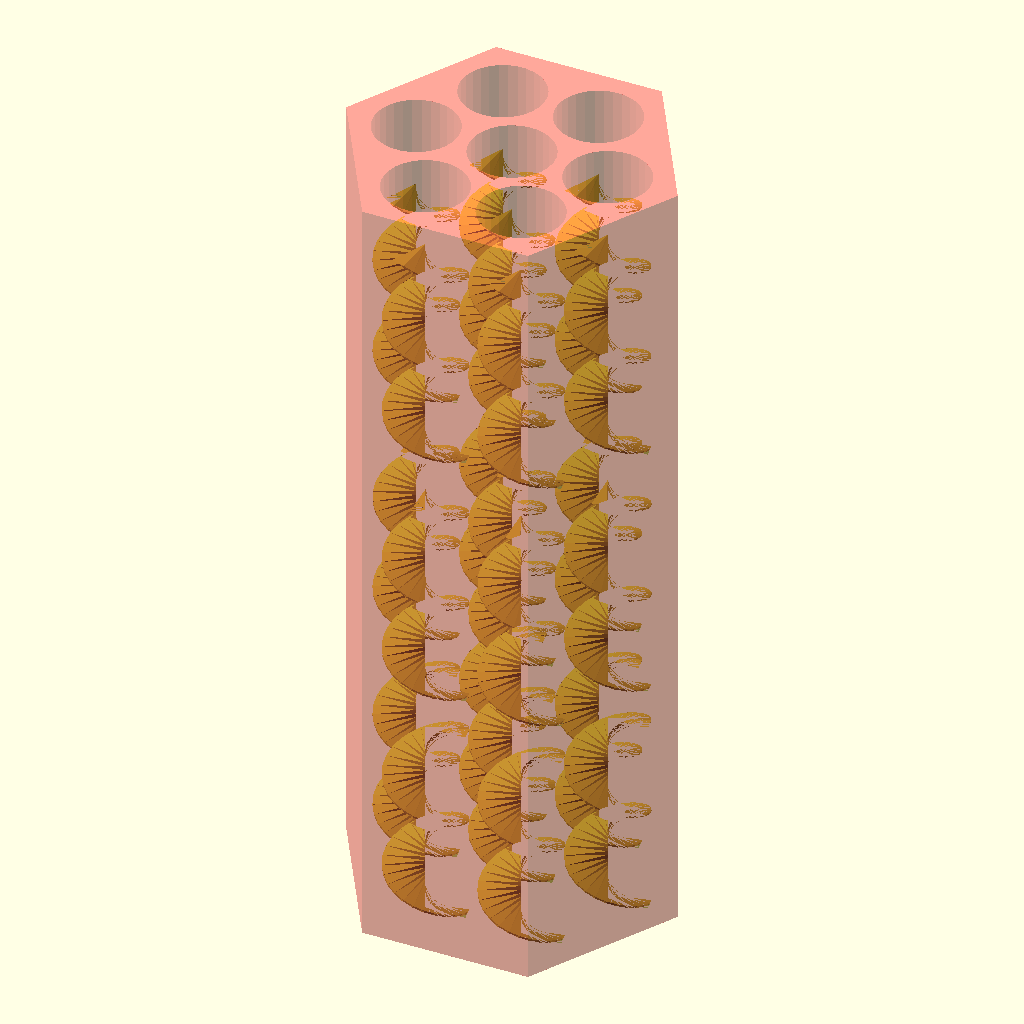
Cell 1: the model at its default parameters.
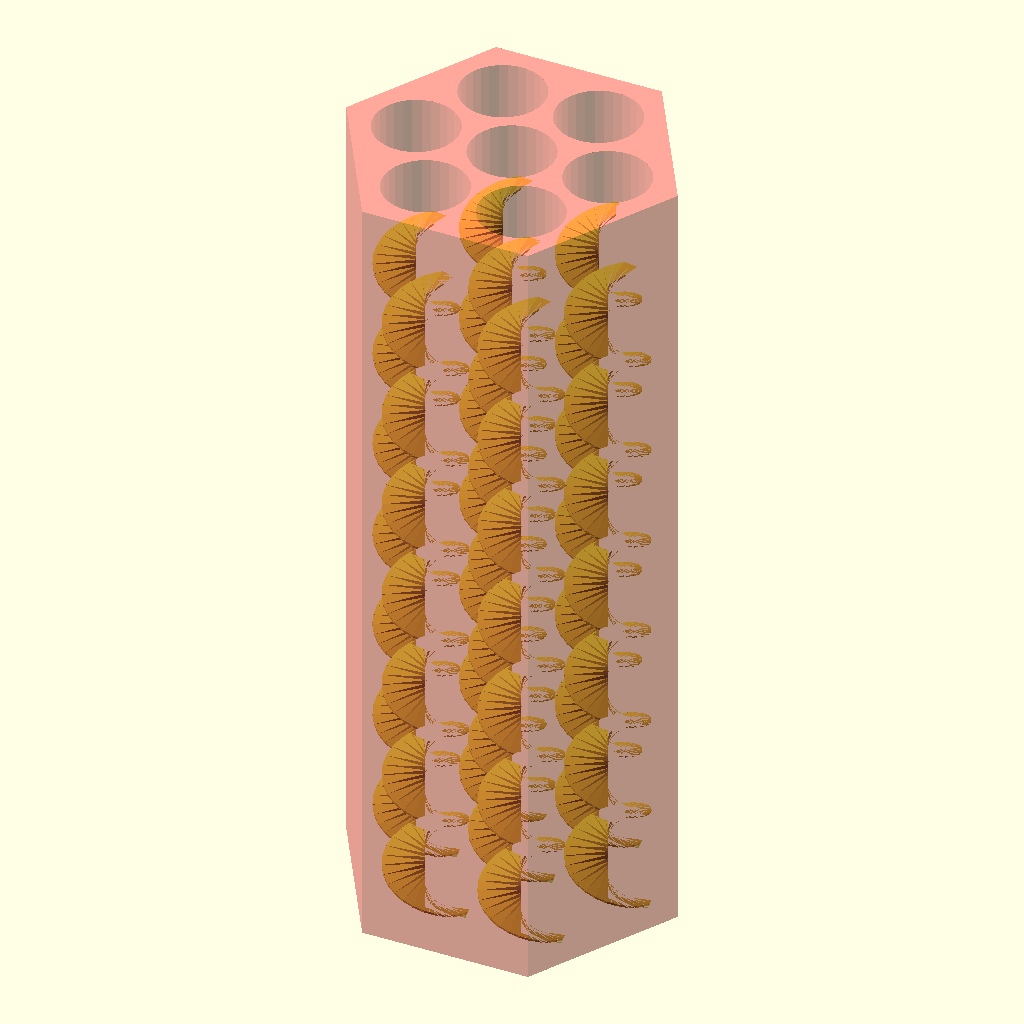
Cell 2: num_stages = 1 (everything else at default).
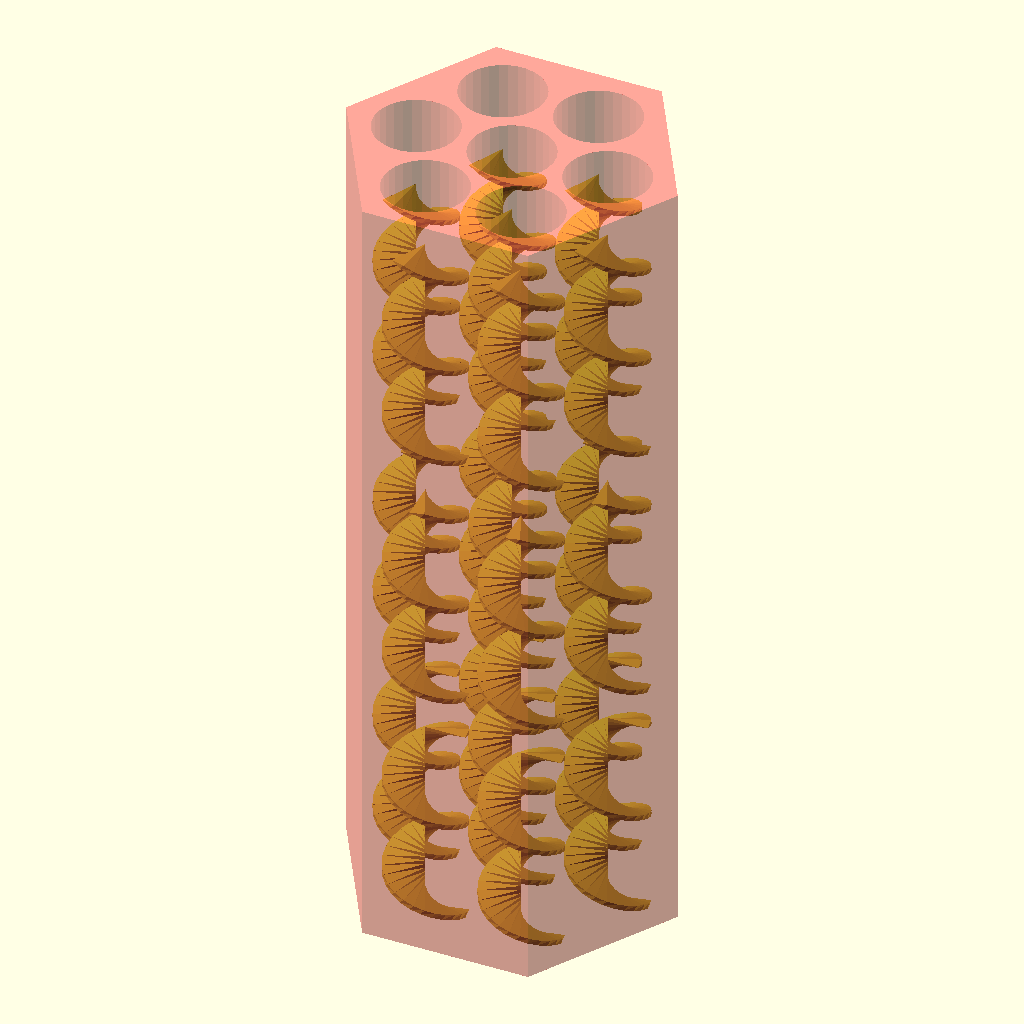
Cell 3 — ADD_SLITS set to false, the other parameters unchanged.
All cells are drawn from the same view direction (rotation 55°, 0°, 25°, orthographic, colour scheme Cornfield), but the view is re-fitted for each cell, so position and scale can differ between cells as well as the parameter.
The OpenSCAD source (corkscrew filter in progress.scad):
// This file is Copyright Robert L. Read 2025.
// Although Public Invention does everything open source, this file is an
// exception.

// MODIFIED by Gemini. and by Lawrence
// VERSION 35: Corrected spacer alignment, helical void concentricity, and support visibility.

// --- Model Precision ---
high_res_fn = 150;
low_res_fn = 30;
$fn = $preview ? low_res_fn : high_res_fn;

// --- Main Parameters ---
num_bins = 3; 
number_of_complete_revolutions = 12;
screw_OD_mm = 1.8;
screw_ID_mm = 1;
scale_ratio = 1.4;

// --- NEW PARAMETERS for Tube Filter ---
tube_od_mm = 32;
tube_wall_mm = 1;
insert_length_mm = 350/2;
oring_cross_section_mm = 1.5;
spacer_height_mm = 5;
adapter_hose_id_mm = 30;
support_rib_thickness_mm = 2.5;
support_revolutions = 4;
support_density = 4; // NEW: Number of support bundles around the circumference
flange_od = 20;           // Outer diameter of the hose adapter flange
flange_height = 5;        // Height of the hose adapter flange

// --- Main Filter Parameters ---
cell_diameter = 10;                     // OD of the corkscrew in a single cell.
cell_length = 100;                      // The total Z-height of a filter cell.
num_helices = 1;                        // Number of interleaved helices (1, 2, or 3).
ramp_width_degrees = 20;                // Angular width of a single helix ramp.
total_revolutions = 8;                  // Total turns over the cell_length.


// --- Staging Parameters ---
// Controls the number of stages and gaps, based on your notes.
num_stages = 3; // [1, 2, 3]

// --- Ramped Slit Parameters ---
ADD_SLITS = true;                       // Master toggle for adding slits.
slit_ramp_length_mm = 5;                // The length of the ramp leading to the slit opening.
slit_open_length_mm = 10;               // The length of the fully open part of the slit.
slit_width_mm = 2;                      // The width of the slit opening.
slit_depth_mm = 2;


// --- Array Parameters ---
hex_array_layers = 0; // 0=1 cell, 1=7 cells, 2=19 cells, etc.

// --- Array & Casing Parameters ---
hex_array_layers = 1;
outer_casing_wall_mm = 3;
ADD_OUTER_O_RINGS = true;

// --- Tolerances & Fit ---
// Adjust these values based on your printer's calibration
tolerance_tube_fit = 0.2;   // Clearance between the spacers and the inner wall of the tube
tolerance_socket_fit = 0.4; // Clearance between the screw and the spacer socket
tolerance_channel = 0.1;  // Extra clearance for the airflow channel to prevent binding

// --- Config File ---
// Include a configuration file to override the default parameters below.
config_file = "default.scad";
include <config_file>

// --- CONTROL_VARIABLES ---
GENERATE_CFD_VOLUME   = false; // NEW: Set to true to generate the internal fluid volume for CFD analysis
USE_MASTER_HELIX_METHOD = true; // NEW: Switch between assembly strategies
USE_MODULAR_FILTER    = 1;
USE_HOSE_ADAPTER_CAP  = 0;
THREADED_INLET        = false ;
USE_HEX_ARRAY_FILTER    = true;
USE_SINGLE_CELL_FILTER  = false;
USE_RAMPED_SLIT         = false;

// Visual Options
ADD_HELICAL_SUPPORT   = true;
USE_TRANSLUCENCY      = false;
SHOW_O_RINGS          = true;

// ===============================================================
// === Main Logic ================================================
// ===============================================================



if (GENERATE_CFD_VOLUME) {
    tube_id = tube_od_mm - (2 * tube_wall_mm);
    difference() {
        // 1. Start with a solid cylinder representing the inner volume of the tube
        cylinder(d = tube_id, h = insert_length_mm, center = true);
        
        // 2. Subtract the entire filter assembly
        ModularFilterAssembly(tube_id, insert_length_mm, num_bins, spacer_height_mm, oring_cross_section_mm);
    }
} else {
    // Logic to generate the solid parts for printing
    if (USE_HEX_ARRAY_FILTER) {
    HexFilterArray(hex_array_layers);
} else if (USE_SINGLE_CELL_FILTER) {
    SingleCellFilter();
} else if (USE_MODULAR_FILTER) {
    if (USE_MASTER_HELIX_METHOD) {
        // New, more robust assembly method
        ModularFilterAssembly(tube_od_mm - (2 * tube_wall_mm), insert_length_mm, num_bins, spacer_height_mm, oring_cross_section_mm);
    } else {
        // Old method kept for debugging
        ModularFilterAssembly_Rotational(tube_od_mm - (2 * tube_wall_mm), insert_length_mm, num_bins, spacer_height_mm, oring_cross_section_mm);
    }
} else if (USE_HOSE_ADAPTER_CAP) {
    HoseAdapterEndCap(tube_od_mm, adapter_hose_id_mm, oring_cross_section_mm);
}
}


// ===============================================================
// === Module Definitions ========================================
// ===============================================================

// Unified module to generate a helical shape with a given radius.
// This ensures the solid and void helices are generated with identical logic.
module HelicalShape(h, twist, r) {

    echo(str("Generating HelicalShape: r=", r, ", center=[", screw_OD_mm, ", 0, 0]"));
    linear_extrude(height = h, center = true, convexity = 10, twist = twist) {
        translate([screw_OD_mm, 0, 0]) {
            scale([1, scale_ratio]) {
                circle(r = r);
            }
        }
    }

}

// --- Top-Level Assembly Modules ---

// Creates a single filter cell inside a cylinder.
module SingleCellFilter() {
    // Outer tube for the single cell
    tube_od = cell_diameter + 10;
    tube_wall = 1.5;
    difference() {
        cylinder(d = tube_od, h = cell_length, center = true);
        cylinder(d = tube_od - 2*tube_wall, h = cell_length + 2, center = true);
    }

    // The filter core
    StagedCorkscrew(cell_length, cell_diameter, num_helices, num_stages);
}

// Creates a hexagonal array of filter cells.
module HexFilterArray(layers) {
    spacing = cell_diameter + 2; // Distance between cell centers
    hex_radius =   sqrt(3)*spacing*(layers+1);

    // Create the main hexagonal block and cut empty cells
    difference() {
        #cylinder(h = cell_length, d = hex_radius, center=true, $fn=6);
        HexArrayLayout(layers, spacing) {
            cylinder(d = cell_diameter + 0.4, h = cell_length + 2, center=true); // Cutter
        }
    }

    // Place the filter core into each empty cell
    HexArrayLayout(layers, spacing) {
        StagedCorkscrew(cell_length, cell_diameter, num_helices, num_stages);
    }
}

// Creates the helical cutting tool for the void.
module CorkscrewVoid(h, twist) {
    HelicalShape(h, twist, screw_ID_mm + tolerance_channel);
}

// This module creates the solid part of the helical screw.
module CorkscrewSolid(h, twist) {
    HelicalShape(h, twist, screw_OD_mm);
}

// Assembles the complete filter using the "Master Helix" method for robust alignment.
module ModularFilterAssembly(tube_id, total_length, bin_count, spacer_h, oring_cs) {
    total_spacer_length = (bin_count + 1) * spacer_h;
    total_screw_length = total_length - total_spacer_length;
    bin_length = total_screw_length / bin_count;
    twist_rate = (360 * number_of_complete_revolutions) / total_length;

    // --- Define Master Helices ---
    module MasterSolidHelix() {
        CorkscrewSolid(total_length + 2, twist_rate * (total_length + 2));
    }
    module MasterVoidHelix() {
        CorkscrewVoid(total_length + 2, twist_rate * (total_length + 2));
    }

    // --- Main Assembly ---
    difference() {
        // 1. Union all the solid parts together
        union() {
            // 2. Create the screw segments
            for (i = [0 : bin_count - 1]) {
                z_pos = -total_length/2 + spacer_h + i * (bin_length + spacer_h) + bin_length/2;
                rot = twist_rate * z_pos;
                
                // Create the part at the origin, then move it into place.
                translate([0, 0, z_pos]) rotate([0,0,rot]) {
                    intersection() {
                        // To use the master helix, we must "un-transform" it back to the origin.
                        rotate([0,0,-rot]) translate([0,0,-z_pos]) MasterSolidHelix();
                        // This cylinder is at the origin and defines the bin's extent.
                        cylinder(h = bin_length + 0.1, d = tube_id * 2, center=true);
                    }
                }
            }
            
            // 3. Create the spacers
            for (i = [0 : bin_count]) {
                z_pos = -total_length/2 + i * (bin_length + spacer_h) + spacer_h/2;
                rot = twist_rate * z_pos;
                is_base = (i == 0);
                is_top = (i == bin_count);
                spacer_od = tube_id - tolerance_tube_fit;
                
                // Create the part at the origin, then move it into place.
                translate([0, 0, z_pos]) rotate([0,0,rot]) {
                    union() {
                        difference() {
                            cylinder(d = spacer_od, h = spacer_h, center=true);
                            // Un-transform the master helix to align with the cylinder at the origin
                            rotate([0,0,-rot]) translate([0,0,-z_pos]) MasterSolidHelix();
                            OringGroove_OD_Cutter(spacer_od, oring_cross_section_mm);
                            if (is_top && THREADED_INLET) {
                                translate([0, 0, spacer_h/2])
                                    cylinder(d = 4*screw_OD_mm + tolerance_socket_fit, h = spacer_h/2 + 0.1);
                            }
                            if (is_base && THREADED_INLET) {
                                translate([0, 0, -spacer_h/2])
                                    cylinder(d = 4*screw_OD_mm + tolerance_socket_fit, h = spacer_h/2 + 0.1);
                            }
                        }
                        if (SHOW_O_RINGS) {
                            OringVisualizer(spacer_od, oring_cross_section_mm);
                        }
                        if (ADD_HELICAL_SUPPORT && !is_top) {
                            // The support doesn't need to be rotated because the whole spacer is now rotated.
                            translate([0,0,spacer_h/2])
                                HelicalOuterSupport(spacer_od, bin_length, support_rib_thickness_mm, support_revolutions);
                        }
                    }
                }
            }
        } // End of solid union

        // 4. Subtract the Master Void from the entire solid assembly.
        MasterVoidHelix();
    }
}

// Creates a corkscrew with perfectly flat ends.
// It now takes a pre-calculated twist and the number of bins.
module FlatEndScrew(h, twist, num_bins) {
    screw_outer_dia = 4 * screw_OD_mm;
    
    intersection() {
        difference() {
            // Create the main helical body, add a small tolerance
            CorkscrewSolid(h + 0.5, twist);
            // Cut slits into the helix to separate the bins
            CorkscrewSlitKnife(twist, h, num_bins);
        }
        // Use a cylinder intersection to ensure the ends are perfectly flat
        cylinder(d = screw_outer_dia + 2, h = h, center = true);
    }
}

// ... (Rest of modules are unchanged and included for completeness) ...
// This module creates the helical support structure between spacers.
// It now uses the master twist_rate to ensure its pitch matches the main helix.
module HelicalOuterSupport(target_dia, target_height, rib_thickness, twist_rate) {
    twist_angle = twist_rate * target_height;
    radius = target_dia / 2 - rib_thickness;

    // The for-loop creates rotational symmetry based on support_density
    for( i = [0:1:support_density-1]){
        rotate([0,0,i*(360/support_density)]) {
            // This union creates a bundle of 3 struts at different angles
            union() {
                // Left-handed helix
                linear_extrude(height = target_height, center = false, convexity = 10, twist = -twist_angle)
                    rotate([0,0,0])
                        translate([radius,0,0])
                            circle(d=rib_thickness);
                // Right-handed helix
                linear_extrude(height = target_height, center = false, convexity = 10, twist = twist_angle)
                    rotate([0,0,120])
                        translate([radius,0,0])
                            circle(d=rib_thickness);
                // Straight strut
                linear_extrude(height = target_height, center = false, convexity = 10, twist = 0)
                    rotate([0,0,240])
                        translate([radius,0,0])
                            circle(d=rib_thickness);
            }
        }
    }
}

// Lays out children in a hexagonal pattern.
module HexArrayLayout(layers, spacing) {
    children();
    if (layers > 0) for (l = [1 : layers]) for (a = [0 : 5]) for (s = [0 : l - 1]) {
        angle1 = a * 60; angle2 = (a+1) * 60;
        pos = (l * spacing) * [ (1-s/l)*cos(angle1) + (s/l)*cos(angle2), (1-s/l)*sin(angle1) + (s/l)*sin(angle2) ];
        translate(pos) children();
    }
}

// Generates the staged helical ramps.
module StagedCorkscrew(total_h, dia, helices, stages) {
    stage_defs = [ [[0, 0.85]], [[0, 0.35], [0.45, 0.85]], [[0, 0.25], [0.30, 0.58], [0.63, 0.92]] ];
    stages_to_build = stage_defs[stages-1];
    for (stage = stages_to_build) {
        start_z = stage[0] * total_h; end_z = stage[1] * total_h;
        stage_h = end_z - start_z;
        center_z = start_z + stage_h/2 - total_h/2;
        revolutions = total_revolutions * (stage_h / total_h);
        translate([0,0,center_z]) 
            MultiHelixRamp(stage_h, 360 * revolutions, dia, helices);
    }
}

// NEW: This module mimics StagedCorkscrew to create the exit channels.
module StagedExitChannelCutter(total_h, dia, helices, stages) {
    stage_defs = [ [[0, 0.85]], [[0, 0.35], [0.45, 0.85]], [[0, 0.25], [0.30, 0.58], [0.63, 0.92]] ];
    stages_to_build = stage_defs[stages-1];
    for (stage = stages_to_build) {
        start_z = stage[0] * total_h; end_z = stage[1] * total_h;
        stage_h = end_z - start_z;
        center_z = start_z + stage_h/2 - total_h/2;
        revolutions = total_revolutions * (stage_h / total_h);
        translate([0,0,center_z]) 
            HelicalChannelCutter(stage_h, 360 * revolutions, dia, helices);
    }
}


// Creates the "Parking Garage" style multi-helix ramp.
module MultiHelixRamp(h, twist, dia, helices) {
    for (i = [0 : helices - 1]) {
        rotate([0, 0, i * (360 / helices)]) {
            difference() {
                linear_extrude(height = h, twist = twist, center=true, slices = h > 0 ? h*2:1) 
                    polygon(points=[[0,0], [dia/2, 0], [dia/2*cos(ramp_width_degrees), dia/2*sin(ramp_width_degrees)]]);
                if (ADD_SLITS) 
                    linear_extrude(height = h, twist = twist, center=true, slices = h > 0 ? h*2:1) 
                        translate([dia/2 - slit_depth_mm/2, 0]) square([slit_depth_mm + 0.1, slit_width_mm + 0.1], center=true);

            }
        }
    }
}


module OringGroove_OD_Cutter(object_dia, oring_cs) {
    groove_depth = oring_cs * 0.8;
    groove_width = oring_cs * 1.1;
    difference() {
        cylinder(d = object_dia + 0.2, h = groove_width, center = true);
        cylinder(d = object_dia - 2 * groove_depth, h = groove_width + 0.2, center = true);
    }
}

module OringVisualizer(object_dia, oring_cs) {
    groove_depth = oring_cs * 0.8;
    torus_radius = object_dia/2 - groove_depth/2;
    color("IndianRed")
    rotate_extrude(convexity=10)
        translate([torus_radius, 0, 0])
        circle(r = oring_cs / 2);
}

// Creates the cutting tool for an internal O-ring groove.
module OringGroove_ID_Cutter(object_id, oring_cs) {
    groove_depth = oring_cs * 0.8;
    groove_width = oring_cs * 1.1;
    rotate_extrude(convexity=10) {
        translate([object_id/2 + groove_depth, 0, 0])
            square([groove_depth, groove_width], center=true);
    }
}

// Creates a hose adapter that caps the end of the tube.
module HoseAdapterEndCap(tube_od, hose_id, oring_cs) {
    cap_inner_dia = tube_od + tolerance_tube_fit;
    cap_wall = 3;
    cap_outer_dia = cap_inner_dia + 2 * cap_wall;
    cap_sleeve_height = 20;
    cap_end_plate_thick = 3;

    color(USE_TRANSLUCENCY ? [0.9, 0.9, 0.9, 0.5] : "Gainsboro")
    difference() {
        union() {
            cylinder(r = cap_outer_dia / 2, h = cap_sleeve_height);
            translate([0,0,cap_sleeve_height])
                cylinder(r = cap_outer_dia/2, h = cap_end_plate_thick);
            // Add the new flange for the hose barb
            translate([0,0,cap_sleeve_height + cap_end_plate_thick])
                cylinder(d = flange_od, h = flange_height);
        }
        translate([0, 0, -1])
            cylinder(r = cap_inner_dia / 2, h = cap_sleeve_height + 2);
        translate([0, 0, cap_sleeve_height / 2])
            OringGroove_ID_Cutter(cap_inner_dia, oring_cs);
        translate([0, 0, cap_sleeve_height])
            cylinder(r = hose_id / 2, h = cap_end_plate_thick + 2);
    }
    
    translate([0, 0, cap_sleeve_height + cap_end_plate_thick])
        barb(hose_id, 4);
}
// Creates a cutting tool for a slit.
// NOTE: The "ramped" feature of the original code was broken. This is a
// simpler implementation of a non-ramped slit.
module NonRampedSlitKnife(h, twist, dia, helices) {
    for (i = [0 : helices - 1]) {
        rotate([0, 0, i * (360 / helices) + ramp_width_degrees/2]) {
            linear_extrude(height=h, twist=twist, center=true, slices = h*2) {
                 translate([dia/2 - slit_width_mm/2, 0])
                    square([slit_width_mm, slit_width_mm], center=true);
            }
        }
    }
}
// Creates a cutting tool for a ramped slit.
module RampedSlitKnife(h, twist, dia, helices) {
    // Define the 3D shape of the cutting tool using a polyhedron
    // This creates a single ramped cutter.
    cutter_shape_points = [
        // Bottom face (thin start of ramp)
        [dia/2, -slit_width_mm/2, 0],                // 0
        [dia/2,  slit_width_mm/2, 0],                // 1
        [dia/2-0.1,  slit_width_mm/2, 0],            // 2
        [dia/2-0.1, -slit_width_mm/2, 0],            // 3
        // Top face (full size end of ramp)
        [dia/2, -slit_width_mm/2, slit_ramp_length_mm], // 4
        [dia/2,  slit_width_mm/2, slit_ramp_length_mm], // 5
        [dia/2-slit_width_mm,  slit_width_mm/2, slit_ramp_length_mm], // 6
        [dia/2-slit_width_mm, -slit_width_mm/2, slit_ramp_length_mm], // 7
    ];
    cutter_shape_faces = [
        [0,1,2,3], [4,5,6,7], [0,1,5,4], [1,2,6,5], [2,3,7,6], [3,0,4,7]
    ];

    // Main open part of the slit
    open_slit_cutter = cube([slit_width_mm, slit_width_mm, slit_open_length_mm]);

    for (i = [0 : helices - 1]) {
        rotate([0, 0, i * (360 / helices) + ramp_width_degrees/2]) {
            // Apply the same helical transformation as the ramp itself
            linear_extrude(height=h, twist=twist, center=true, slices=h*2) {
                 // Place the ramp and slit cutters in the 2D space
                 // This is a simplified placement and may require further tuning.
                 translate([dia/2 - slit_width_mm, 0, -h/2 + slit_ramp_length_mm/2])
                    polyhedron(points=cutter_shape_points, faces=cutter_shape_faces);

                 translate([dia/2 - slit_width_mm, 0, -h/2 + slit_ramp_length_mm + slit_open_length_mm/2])
                    cube([slit_width_mm, slit_width_mm, slit_open_length_mm], center=true);
            }
        }
    }
}

module CorkscrewSlitKnife(twist,depth,num_bins) {
    pitch_mm = twist == 0 ? 1e9 : depth / (twist / 360);
    de = depth/num_bins;
    yrot = 360*(1 / pitch_mm)*de;
    slit_axial_length_mm = 1 + 0.5;

    // The user wants only one slit per segment, so we will just run the loop once.
    for(i = [0:0]) {
        j = -(num_bins-1)/2 + i;
        rotate([0,0,-yrot*(j+1)])
        translate([0,0,(j+1)*de])
        difference() {
            linear_extrude(height = depth, center = true, convexity = 10, twist = twist)
                translate([screw_OD_mm,0,0])
                polygon(points = [[0,0],[4,-2],[4,2]]);
            translate([0,0,slit_axial_length_mm])
                cube([15,15,depth],center=true);
        }
    }
}

// --- Barb library modules ---
module barbnotch( inside_diameter ) {
    cylinder(
        h = inside_diameter * 1.0,
        r1 = inside_diameter * 1.16 / 2, // Lip of the barb (wider)
        r2 = inside_diameter * 0.85 / 2, // Ramp of the barb (narrower)
        $fa = $preview ? 10 : 2,
        $fs = $preview ? 2 : 0.5
    );
}

module solidbarbstack( inside_diameter, count ) {
    union() {
        barbnotch( inside_diameter );
        for (i=[2:count]) {
            translate([0,0,(i-1) * inside_diameter * 0.9]) barbnotch( inside_diameter );
        }
    }
}

module barb( inside_diameter, count ) {
    difference() {
        solidbarbstack( inside_diameter, count );
        translate([0,0,-0.3]) cylinder(
            h = inside_diameter * (count + 1),
            r = inside_diameter * 0.75 / 2,
            $fa = $preview ? 10 : 2,
            $fs = $preview ? 2 : 0.5
        );
    }
}
Parameter table extracted from the source (name, type, default, range or options):
high_res_fn: number, default 150
low_res_fn: number, default 30
num_bins: number, default 3
number_of_complete_revolutions: number, default 12
screw_OD_mm: number, default 1.8
screw_ID_mm: number, default 1
scale_ratio: number, default 1.4
tube_od_mm: number, default 32
tube_wall_mm: number, default 1
oring_cross_section_mm: number, default 1.5
spacer_height_mm: number, default 5
adapter_hose_id_mm: number, default 30
support_rib_thickness_mm: number, default 2.5
support_revolutions: number, default 4
support_density: number, default 4
flange_od: number, default 20
flange_height: number, default 5
cell_diameter: number, default 10
cell_length: number, default 100
num_helices: number, default 1
ramp_width_degrees: number, default 20
total_revolutions: number, default 8
num_stages: number, default 3, options 1, 2, 3
ADD_SLITS: bool, default true
slit_ramp_length_mm: number, default 5
slit_open_length_mm: number, default 10
slit_width_mm: number, default 2
slit_depth_mm: number, default 2
hex_array_layers: number, default 1
outer_casing_wall_mm: number, default 3
ADD_OUTER_O_RINGS: bool, default true
tolerance_tube_fit: number, default 0.2
tolerance_socket_fit: number, default 0.4
tolerance_channel: number, default 0.1
config_file: string, default "default.scad"
GENERATE_CFD_VOLUME: bool, default false
USE_MASTER_HELIX_METHOD: bool, default true
USE_MODULAR_FILTER: number, default 1
USE_HOSE_ADAPTER_CAP: number, default 0
THREADED_INLET: bool, default false
USE_HEX_ARRAY_FILTER: bool, default true
USE_SINGLE_CELL_FILTER: bool, default false
USE_RAMPED_SLIT: bool, default false
ADD_HELICAL_SUPPORT: bool, default true
USE_TRANSLUCENCY: bool, default false
SHOW_O_RINGS: bool, default true
